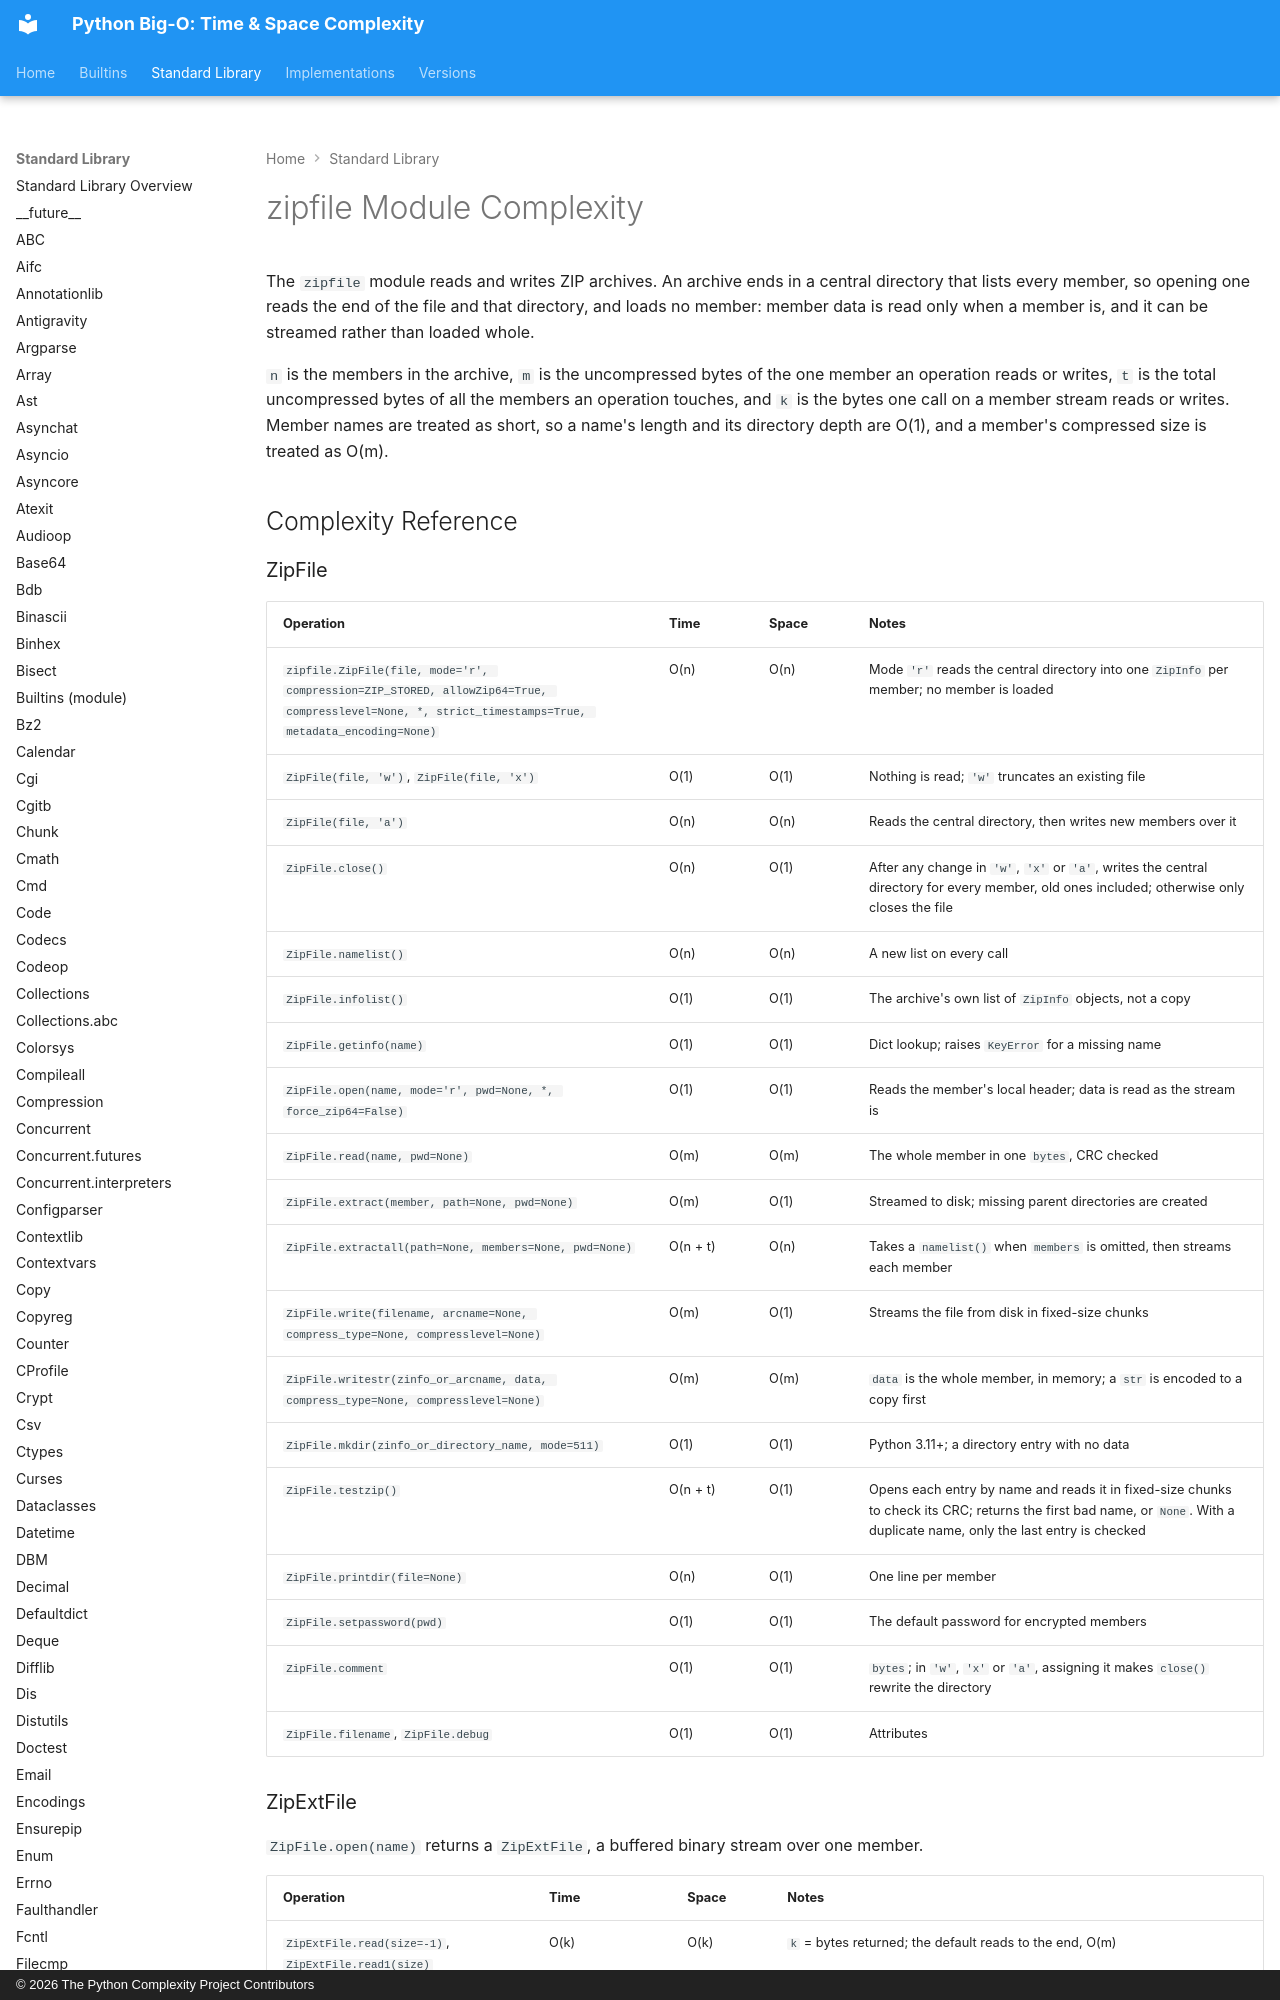

repository: heikkitoivonen/python-time-space-complexity · page: stdlib/zipfile/index.html · generator: mkdocs · copyright: © 2026 The Python Complexity Project Contributors

# zipfile Module Complexity

The `zipfile` module reads and writes ZIP archives. An archive ends in a central directory that
lists every member, so opening one reads the end of the file and that directory, and loads no
member: member data is read only when a member is, and it can be streamed rather than loaded
whole.

`n` is the members in the archive, `m` is the uncompressed bytes of the one member an operation
reads or writes, `t` is the total uncompressed bytes of all the members an operation touches, and
`k` is the bytes one call on a member stream reads or writes. Member names are treated as short,
so a name's length and its directory depth are O(1), and a member's compressed size is treated
as O(m).

## Complexity Reference

### ZipFile

| Operation | Time | Space | Notes |
|-----------|------|-------|-------|
| `zipfile.ZipFile(file, mode='r', compression=ZIP_STORED, allowZip64=True, compresslevel=None, *, strict_timestamps=True, metadata_encoding=None)` | O(n) | O(n) | Mode `'r'` reads the central directory into one `ZipInfo` per member; no member is loaded |
| `ZipFile(file, 'w')`, `ZipFile(file, 'x')` | O(1) | O(1) | Nothing is read; `'w'` truncates an existing file |
| `ZipFile(file, 'a')` | O(n) | O(n) | Reads the central directory, then writes new members over it |
| `ZipFile.close()` | O(n) | O(1) | After any change in `'w'`, `'x'` or `'a'`, writes the central directory for every member, old ones included; otherwise only closes the file |
| `ZipFile.namelist()` | O(n) | O(n) | A new list on every call |
| `ZipFile.infolist()` | O(1) | O(1) | The archive's own list of `ZipInfo` objects, not a copy |
| `ZipFile.getinfo(name)` | O(1) | O(1) | Dict lookup; raises `KeyError` for a missing name |
| `ZipFile.open(name, mode='r', pwd=None, *, force_zip64=False)` | O(1) | O(1) | Reads the member's local header; data is read as the stream is |
| `ZipFile.read(name, pwd=None)` | O(m) | O(m) | The whole member in one `bytes`, CRC checked |
| `ZipFile.extract(member, path=None, pwd=None)` | O(m) | O(1) | Streamed to disk; missing parent directories are created |
| `ZipFile.extractall(path=None, members=None, pwd=None)` | O(n + t) | O(n) | Takes a `namelist()` when `members` is omitted, then streams each member |
| `ZipFile.write(filename, arcname=None, compress_type=None, compresslevel=None)` | O(m) | O(1) | Streams the file from disk in fixed-size chunks |
| `ZipFile.writestr(zinfo_or_arcname, data, compress_type=None, compresslevel=None)` | O(m) | O(m) | `data` is the whole member, in memory; a `str` is encoded to a copy first |
| `ZipFile.mkdir(zinfo_or_directory_name, mode=511)` | O(1) | O(1) | Python 3.11+; a directory entry with no data |
| `ZipFile.testzip()` | O(n + t) | O(1) | Opens each entry by name and reads it in fixed-size chunks to check its CRC; returns the first bad name, or `None`. With a duplicate name, only the last entry is checked |
| `ZipFile.printdir(file=None)` | O(n) | O(1) | One line per member |
| `ZipFile.setpassword(pwd)` | O(1) | O(1) | The default password for encrypted members |
| `ZipFile.comment` | O(1) | O(1) | `bytes`; in `'w'`, `'x'` or `'a'`, assigning it makes `close()` rewrite the directory |
| `ZipFile.filename`, `ZipFile.debug` | O(1) | O(1) | Attributes |
